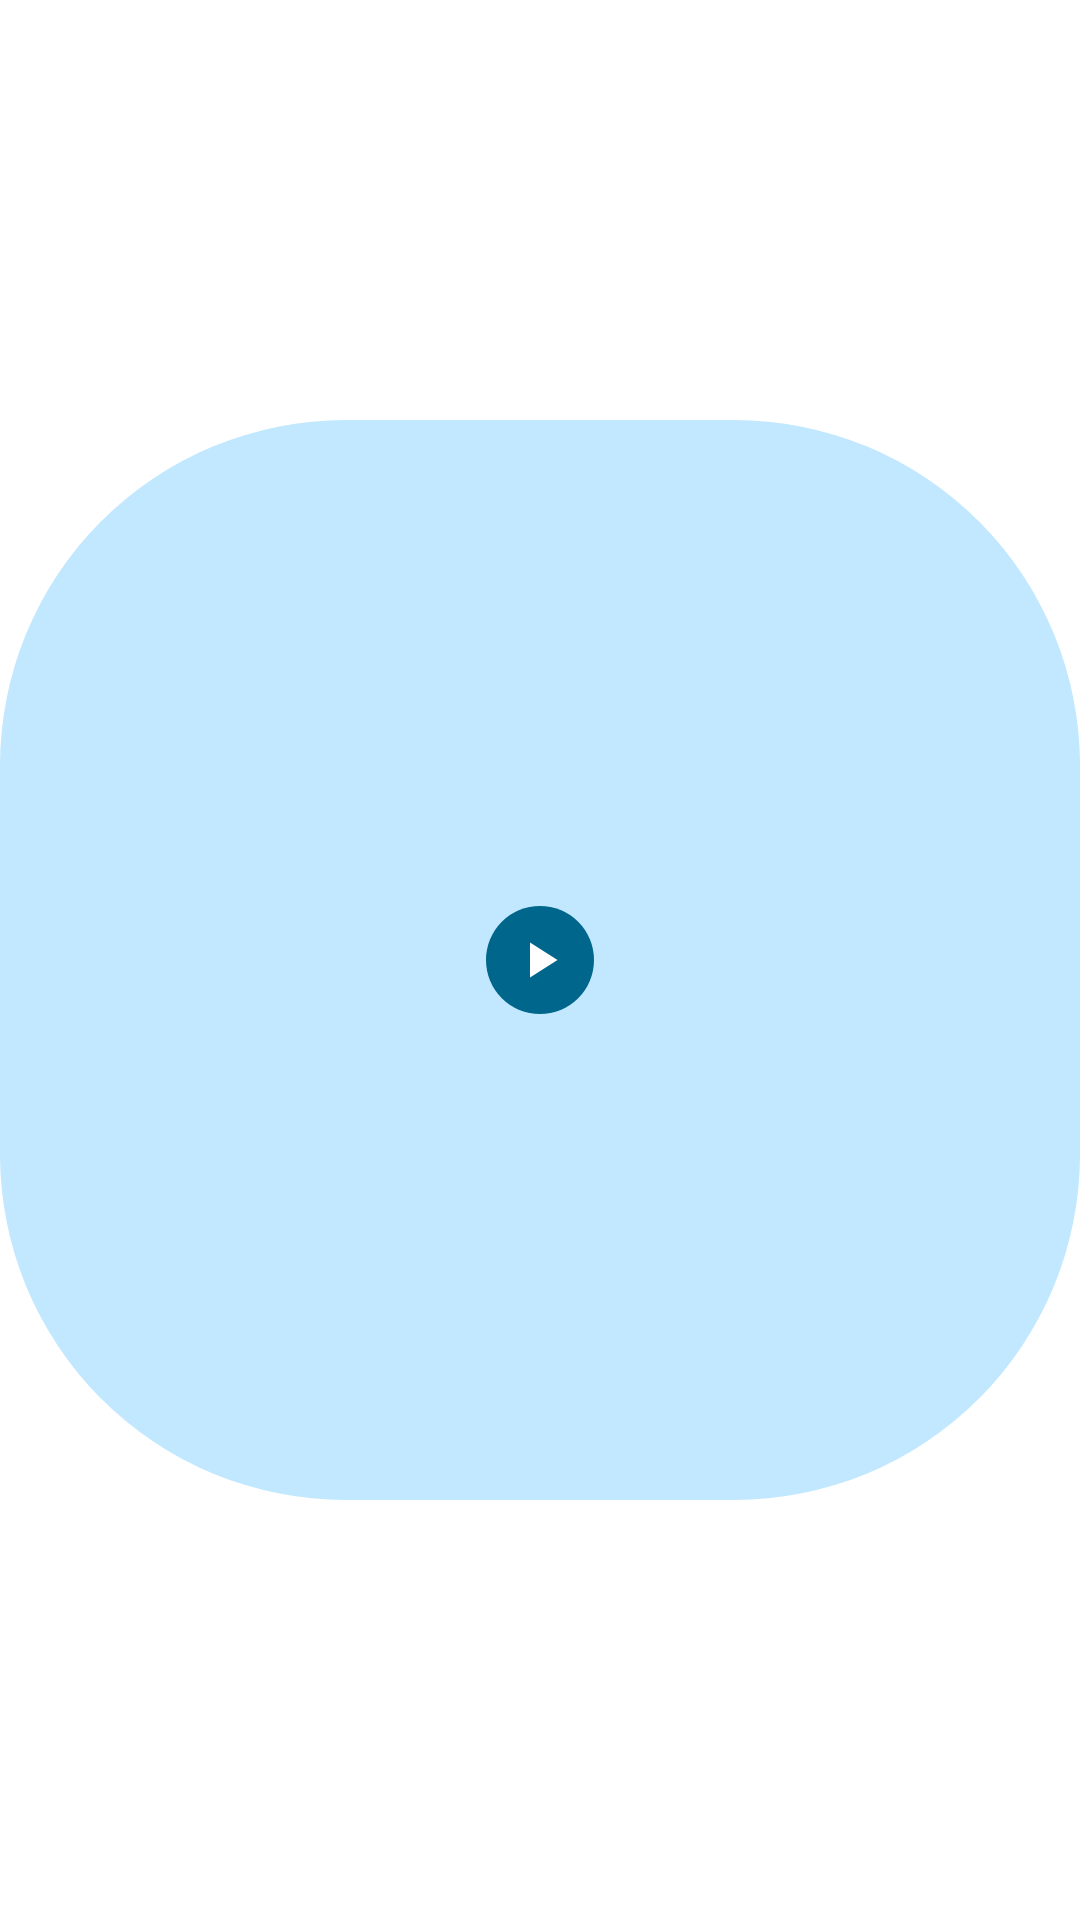

Write the Android layout XML for this screen, with the resource values it uses.
<!-- AndroidManifest.xml: application theme Theme.SleepNoise.Splash -->
<!-- res/layout/widget_wallpaper_colors.xml -->
<?xml version="1.0" encoding="utf-8"?>
<FrameLayout xmlns:android="http://schemas.android.com/apk/res/android"
    xmlns:tools="http://schemas.android.com/tools"
    android:id="@android:id/background"
    android:layout_width="match_parent"
    android:layout_height="match_parent">

    
    <ImageView
        android:layout_width="match_parent"
        android:layout_height="match_parent"
        android:importantForAccessibility="no"
        android:scaleType="fitCenter"
        android:src="@drawable/widget_wallpaper_colors_background" />

    <LinearLayout
        android:layout_width="wrap_content"
        android:layout_height="wrap_content"
        android:layout_gravity="center"
        android:gravity="center_horizontal"
        android:orientation="vertical">

        
        <ImageView
            android:id="@+id/widget_glyph"
            android:layout_width="36dp"
            android:layout_height="36dp"
            android:background="@drawable/widget_wallpaper_colors_circle"
            android:importantForAccessibility="no"
            android:padding="8dp"
            android:src="@drawable/ic_widget_play"
            android:tint="@color/widget_wallpaper_on_accent"
            tools:ignore="UseAppTint" />

        <TextView
            android:id="@+id/widget_planned"
            android:layout_width="wrap_content"
            android:layout_height="wrap_content"
            android:layout_marginTop="2dp"
            android:fontFamily="sans-serif-medium"
            android:textColor="@color/widget_wallpaper_text"
            android:textSize="11sp"
            android:visibility="gone" />

        <Chronometer
            android:id="@+id/widget_countdown"
            android:layout_width="wrap_content"
            android:layout_height="wrap_content"
            android:layout_marginTop="2dp"
            android:fontFamily="sans-serif-medium"
            android:textColor="@color/widget_wallpaper_text"
            android:textSize="11sp"
            android:visibility="gone" />
    </LinearLayout>
</FrameLayout>
<!-- resources referenced by this layout -->
<resources>
  <color name="widget_wallpaper_on_accent">@android:color/system_accent1_0</color>
  <color name="widget_wallpaper_text">@android:color/system_accent1_900</color>
  <!-- drawable ic_widget_play (drawable) -->
  <vector xmlns:android="http://schemas.android.com/apk/res/android"
      android:width="24dp"
      android:height="24dp"
      android:viewportWidth="24"
      android:viewportHeight="24">
      <path
          android:fillColor="@android:color/white"
          android:pathData="M8,5v14l11,-7z"/>
  </vector>
  <!-- drawable widget_wallpaper_colors_background (drawable) -->
  <?xml version="1.0" encoding="utf-8"?>
  <shape xmlns:android="http://schemas.android.com/apk/res/android"
      android:shape="rectangle">
      <solid android:color="@color/widget_wallpaper_background" />
      <corners android:radius="32dp" />
      <size
          android:width="100dp"
          android:height="100dp" />
  </shape>
  <!-- drawable widget_wallpaper_colors_circle (drawable) -->
  <?xml version="1.0" encoding="utf-8"?>
  <shape xmlns:android="http://schemas.android.com/apk/res/android"
      android:shape="oval">
      <solid android:color="@color/widget_wallpaper_accent" />
  </shape>
  <style name="Theme.SleepNoise.Splash" parent="@style/Theme.SplashScreen">
          <item name="windowSplashScreenAnimatedIcon">@mipmap/ic_launcher</item>
          <item name="windowSplashScreenBackground">@color/splash_background</item>
          <item name="postSplashScreenTheme">@style/Theme.SleepNoise.Purple</item>
      </style>
  <color name="widget_wallpaper_background">@android:color/system_accent1_100</color>
  <color name="widget_wallpaper_accent">@android:color/system_accent1_600</color>
  <color name="splash_background">#430985</color>
  <style name="Theme.SleepNoise.Purple" parent="Theme.AppCompat">
          <item name="android:windowBackground">@drawable/window_background_purple</item>
          <item name="colorPrimary">@color/purple_action_bar</item>
          <item name="colorPrimaryDark">@color/purple_action_bar</item>
          <item name="colorAccent">@color/purple_accent</item>
          <item name="colorControlNormal">@color/purple_foreground</item>
          <item name="colorOnPrimary">@color/purple_foreground</item>
          <item name="colorOnAccent">@color/purple_on_accent</item>
          <item name="colorSliderTrack">@color/purple_slider_track</item>
          <item name="android:textColorPrimary">@color/purple_foreground</item>
          <item name="android:textColorSecondary">@color/purple_foreground_dim</item>
          <item name="colorVersionText">@color/purple_foreground_dim</item>
          <item name="disabledControlsAlpha">0.5</item>
      </style>
  <!-- drawable window_background_purple (drawable) -->
  <?xml version="1.0" encoding="utf-8"?>
  <shape xmlns:android="http://schemas.android.com/apk/res/android"
      android:shape="rectangle">
      <gradient
          android:angle="270"
          android:endColor="@color/purple_background_bottom"
          android:startColor="@color/purple_background_top"
          android:type="linear"/>
  </shape>
  <color name="purple_action_bar">#1D0440</color>
  <color name="purple_accent">#C7A9FF</color>
  <color name="purple_foreground">#EFE7FF</color>
  <color name="purple_on_accent">#25064F</color>
  <color name="purple_slider_track">#4DC7A9FF</color>
  <color name="purple_foreground_dim">#B49BDD</color>
  <color name="purple_background_bottom">#430985</color>
  <color name="purple_background_top">#25064F</color>
</resources>
